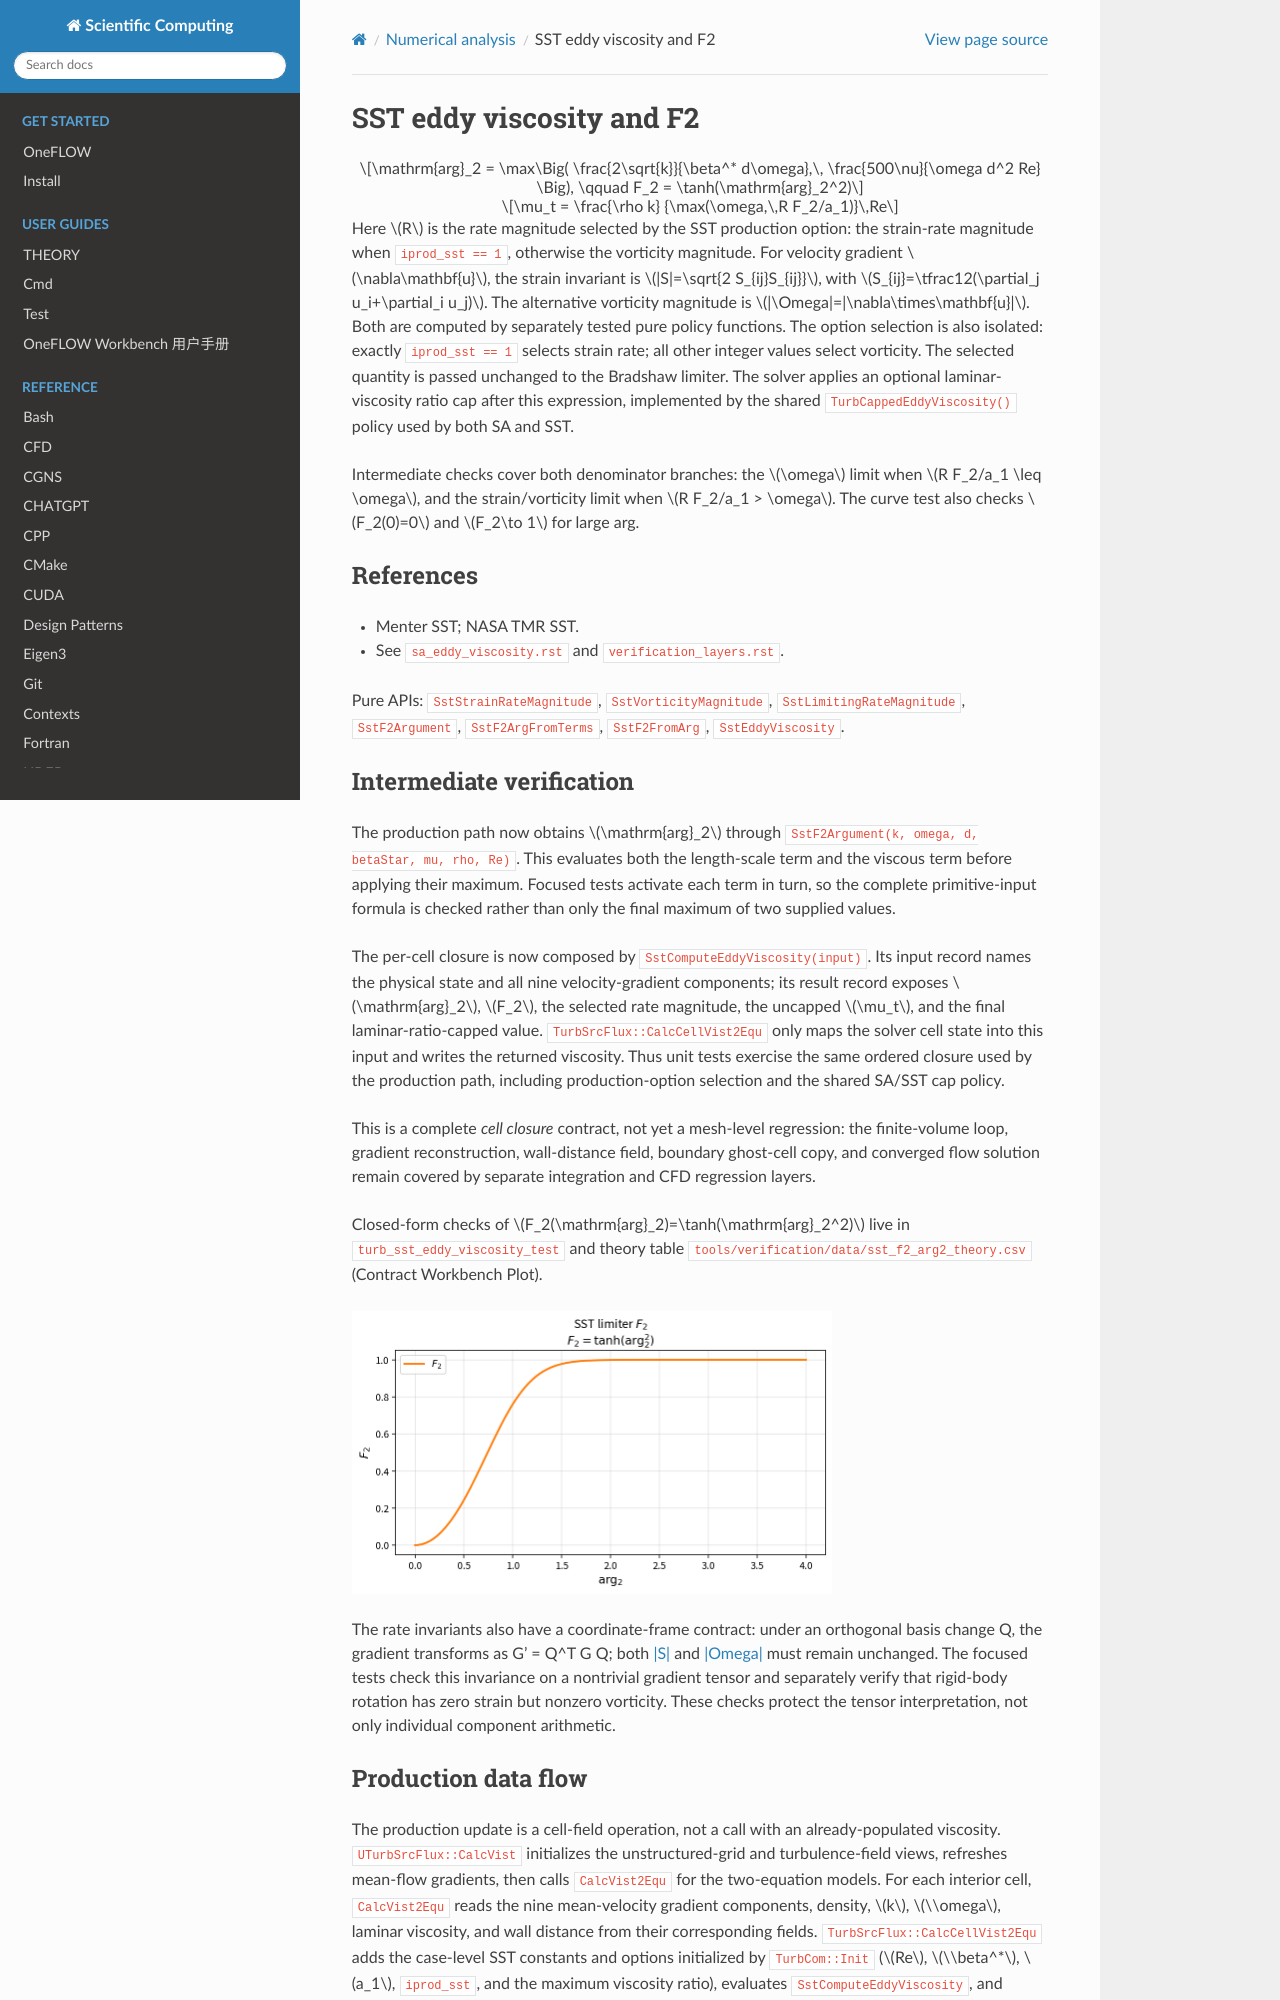

repository: eric2003/OneFLOW · page: numerical/sst_eddy_viscosity.html · generator: sphinx

SST eddy viscosity and F2
=========================

.. math::

   \mathrm{arg}_2
   = \max\Big(
   \frac{2\sqrt{k}}{\beta^* d\omega},\,
   \frac{500\nu}{\omega d^2 Re}
   \Big),
   \qquad
   F_2 = \tanh(\mathrm{arg}_2^2)

.. math::

   \mu_t
   = \frac{\rho k}
   {\max(\omega,\,R F_2/a_1)}\,Re

Here :math:`R` is the rate magnitude selected by the SST production option:
the strain-rate magnitude when ``iprod_sst == 1``, otherwise the
vorticity magnitude. For velocity gradient :math:`\nabla\mathbf{u}`, the
strain invariant is :math:`|S|=\sqrt{2 S_{ij}S_{ij}}`, with
:math:`S_{ij}=\tfrac12(\partial_j u_i+\partial_i u_j)`. The alternative
vorticity magnitude is :math:`|\Omega|=|\nabla\times\mathbf{u}|`. Both are computed by separately tested pure policy functions. The option
selection is also isolated: exactly ``iprod_sst == 1`` selects strain rate;
all other integer values select vorticity. The selected quantity is passed
unchanged to the Bradshaw limiter. The solver applies an
optional laminar-viscosity
ratio cap after this expression, implemented by the shared
``TurbCappedEddyViscosity()`` policy used by both SA and SST.

Intermediate checks cover both denominator branches: the :math:`\omega`
limit when :math:`R F_2/a_1 \leq \omega`, and the strain/vorticity
limit when :math:`R F_2/a_1 > \omega`. The curve test also checks
:math:`F_2(0)=0` and :math:`F_2\to 1` for large arg.

References
----------

* Menter SST; NASA TMR SST.
* See ``sa_eddy_viscosity.rst`` and ``verification_layers.rst``.

Pure APIs: ``SstStrainRateMagnitude``, ``SstVorticityMagnitude``,
``SstLimitingRateMagnitude``, ``SstF2Argument``,
``SstF2ArgFromTerms``, ``SstF2FromArg``, ``SstEddyViscosity``.

Intermediate verification
-------------------------

The production path now obtains :math:`\mathrm{arg}_2` through
``SstF2Argument(k, omega, d, betaStar, mu, rho, Re)``. This evaluates both
the length-scale term and the viscous term before applying their maximum.
Focused tests activate each term in turn, so the complete primitive-input
formula is checked rather than only the final maximum of two supplied values.

The per-cell closure is now composed by ``SstComputeEddyViscosity(input)``.
Its input record names the physical state and all nine velocity-gradient
components; its result record exposes :math:`\mathrm{arg}_2`, :math:`F_2`,
the selected rate magnitude, the uncapped :math:`\mu_t`, and the final
laminar-ratio-capped value. ``TurbSrcFlux::CalcCellVist2Equ`` only maps the
solver cell state into this input and writes the returned viscosity. Thus
unit tests exercise the same ordered closure used by the production path,
including production-option selection and the shared SA/SST cap policy.

This is a complete *cell closure* contract, not yet a mesh-level regression:
the finite-volume loop, gradient reconstruction, wall-distance field,
boundary ghost-cell copy, and converged flow solution remain covered by
separate integration and CFD regression layers.

Closed-form checks of :math:`F_2(\mathrm{arg}_2)=\tanh(\mathrm{arg}_2^2)`
live in ``turb_sst_eddy_viscosity_test`` and theory table
``tools/verification/data/sst_f2_arg2_theory.csv`` (Contract Workbench Plot).

.. image:: figures/sst_f2_arg2_theory.png
   :alt: SST F2(arg2) theory curve
   :width: 480

The rate invariants also have a coordinate-frame contract: under an orthogonal
basis change Q, the gradient transforms as G' = Q^T G Q; both |S| and |Omega|
must remain unchanged. The focused tests check this invariance on a nontrivial
gradient tensor and separately verify that rigid-body rotation has zero strain
but nonzero vorticity. These checks protect the tensor interpretation, not only
individual component arithmetic.
